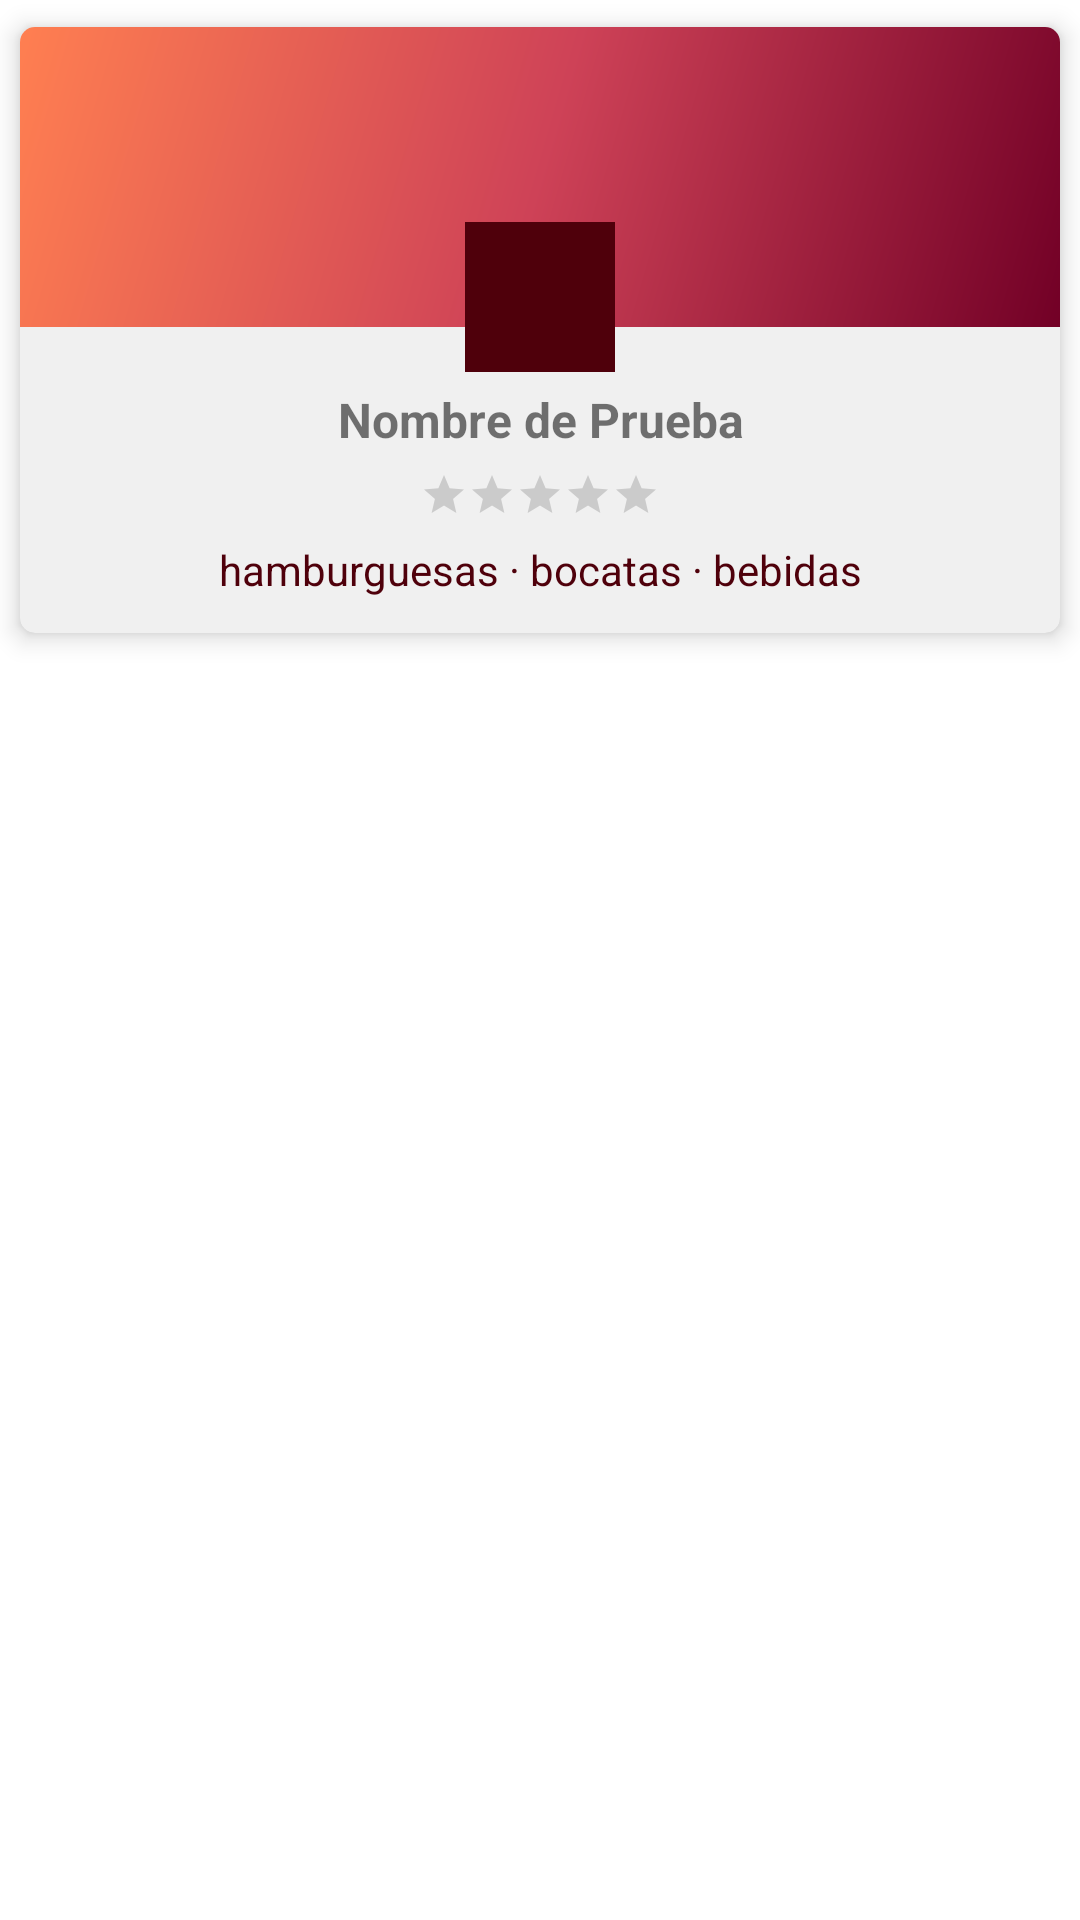

Reconstruct the res/layout file that produces this screen, plus the resources it refers to.
<!-- AndroidManifest.xml: application theme Theme.NavDrawerTraining -->
<!-- res/layout/fragment_busqueda_avanzada_list_item.xml -->
<?xml version="1.0" encoding="utf-8"?>
<LinearLayout xmlns:android="http://schemas.android.com/apk/res/android"
    android:layout_width="match_parent"
    android:layout_height="wrap_content"
    xmlns:app="http://schemas.android.com/apk/res-auto"
    android:layout_marginVertical="5dp"
    android:layout_marginHorizontal="2dp">

    <androidx.cardview.widget.CardView
        android:id="@+id/cardview_item"
        android:layout_width="match_parent"
        android:layout_height="220dp"
        app:layout_constraintTop_toTopOf="parent"
        app:cardUseCompatPadding="true"
        app:cardCornerRadius="5dp"
        app:cardElevation="5dp"
        app:cardBackgroundColor="#F0F0F0">


        <ImageView
            android:id="@+id/iv_background_local2"
            android:layout_width="match_parent"
            android:layout_height="100dp"
            android:scaleType="centerCrop"
            android:src="@drawable/side_nav_bar"/>
        <ImageView
            android:id="@+id/iv_imagen_local"
            android:layout_width="50dp"
            android:layout_height="50dp"
            android:src="@android:drawable/sym_def_app_icon"
            android:layout_marginTop="65dp"
            android:padding="2dp"
            android:background="@color/rosewood"
            android:layout_gravity="center_horizontal"/>


        <TextView
            android:id="@+id/tv_home_item"
            android:layout_width="250dp"
            android:layout_height="wrap_content"
            android:textSize="16sp"
            android:ellipsize="end"
            android:maxLines="1"
            android:layout_marginTop="30dp"
            android:text="Nombre de Prueba"
            android:layout_gravity="center"
            android:textAlignment="center"
            android:textStyle="bold"/>

        <RatingBar
            android:id="@+id/rv_busquedaAvanzada"
            android:layout_width="wrap_content"
            android:layout_height="wrap_content"
            style="?android:attr/ratingBarStyleSmall"
            android:layout_gravity="center"
            android:layout_marginTop="55dp"
            android:isIndicator="true"/>
        <TextView
            android:id="@+id/tv_tags_title"
            android:layout_width="match_parent"
            android:layout_height="wrap_content"
            android:text="hamburguesas · bocatas · bebidas"
            android:textColor="@color/rosewood"
            android:layout_gravity="center"
            android:textAlignment="center"
            android:layout_marginTop="80dp"/>
    </androidx.cardview.widget.CardView>
</LinearLayout>
<!-- resources referenced by this layout -->
<resources>
  <color name="rosewood">#4F000B</color>
  <!-- drawable side_nav_bar (drawable) -->
  <shape xmlns:android="http://schemas.android.com/apk/res/android"
      android:shape="rectangle">
      <gradient
          android:angle="135"
          android:centerColor="@color/brick_red"
          android:endColor="@color/coral"
          android:startColor="@color/claret"
          android:type="linear" />
  </shape>
  <style name="Theme.NavDrawerTraining" parent="Theme.MaterialComponents.DayNight.DarkActionBar">
          
          <item name="colorPrimary">@color/claret</item>
          <item name="colorPrimaryVariant">@color/brick_red</item>
          <item name="colorOnPrimary">@color/white</item>
          
          <item name="colorSecondary">@color/coral</item>
          <item name="colorSecondaryVariant">@color/sandy_brown</item>
          <item name="colorOnSecondary">@color/black</item>
          
          <item name="android:statusBarColor" tools:targetApi="l">?attr/colorPrimaryVariant</item>
          
      </style>
  <color name="brick_red">#CE4257</color>
  <color name="coral">#FF7F51</color>
  <color name="claret">#720026</color>
  <color name="white">#FFFFFFFF</color>
  <color name="sandy_brown">#FF9B54</color>
  <color name="black">#FF000000</color>
</resources>
